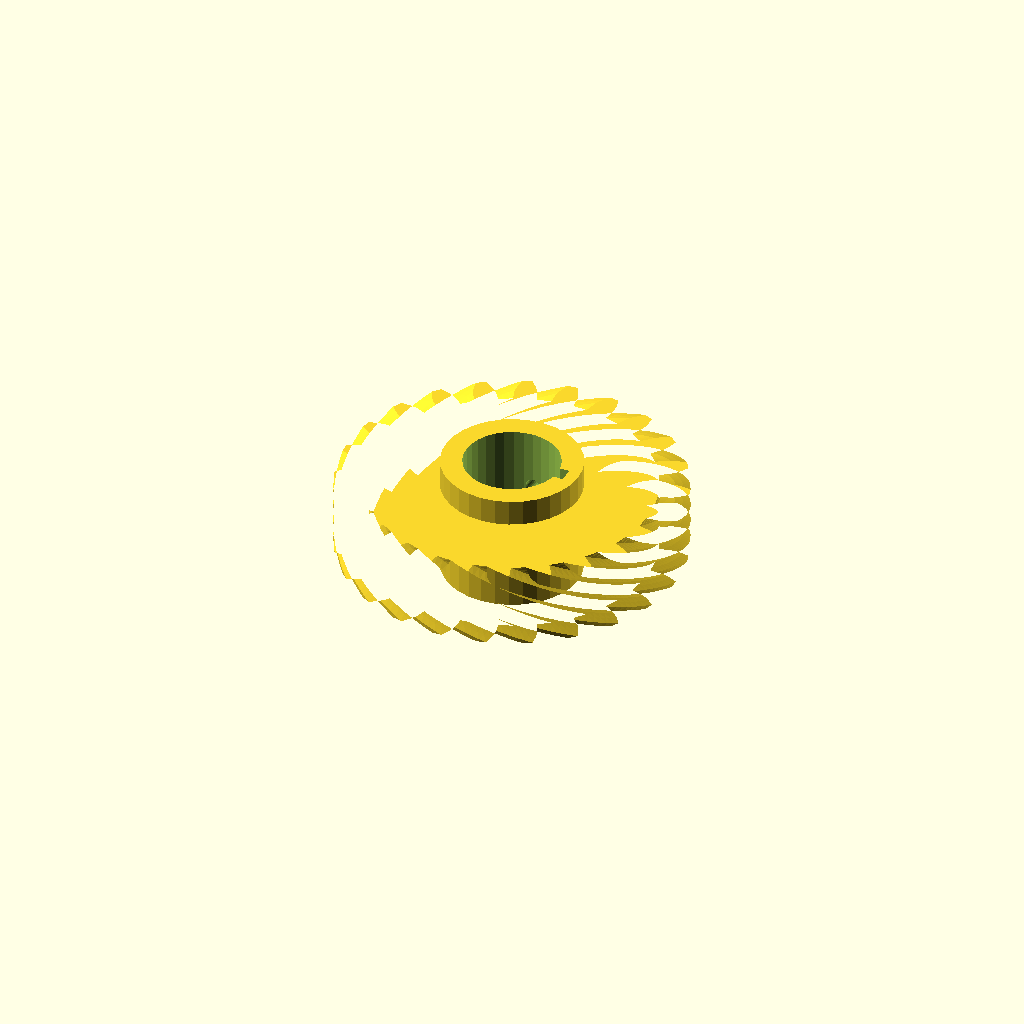
Cell 1: rendered with the file's own defaults.
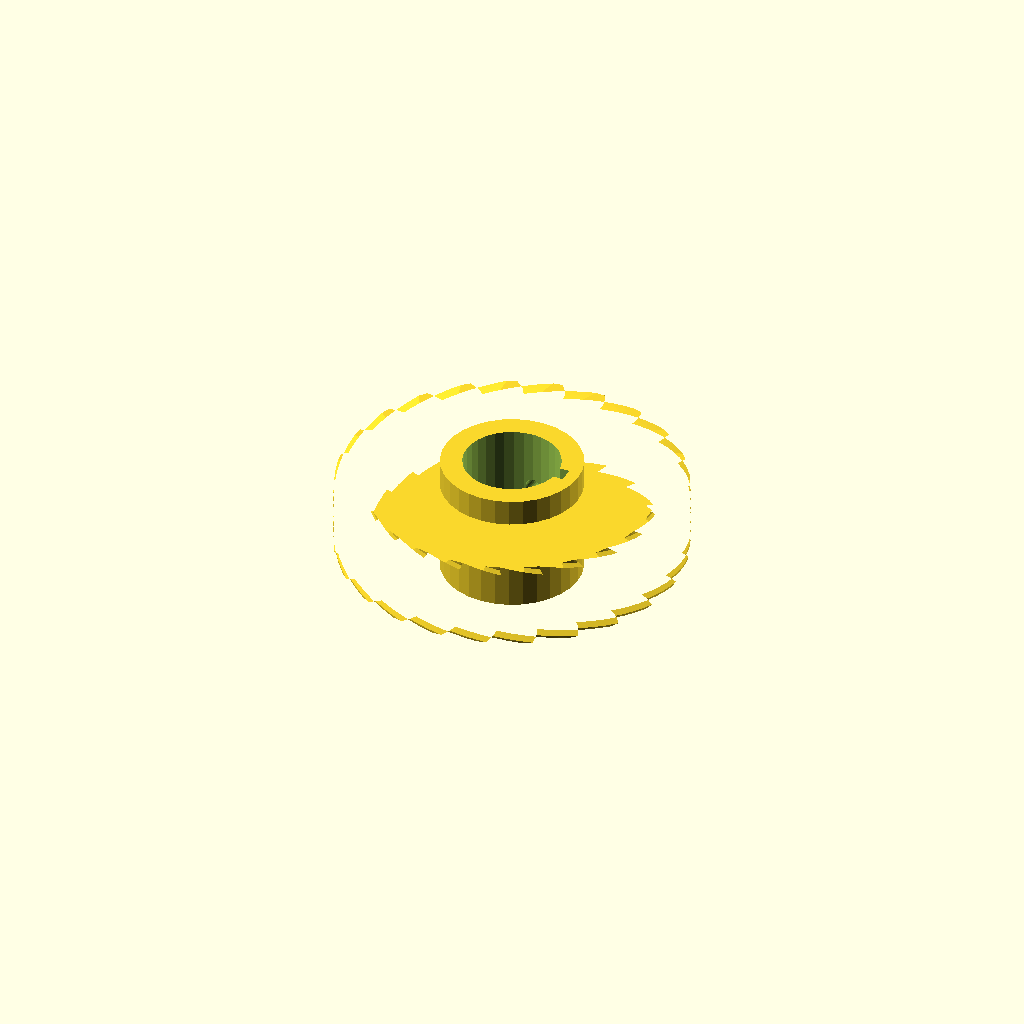
Cell 2: the same model with helix = 110.
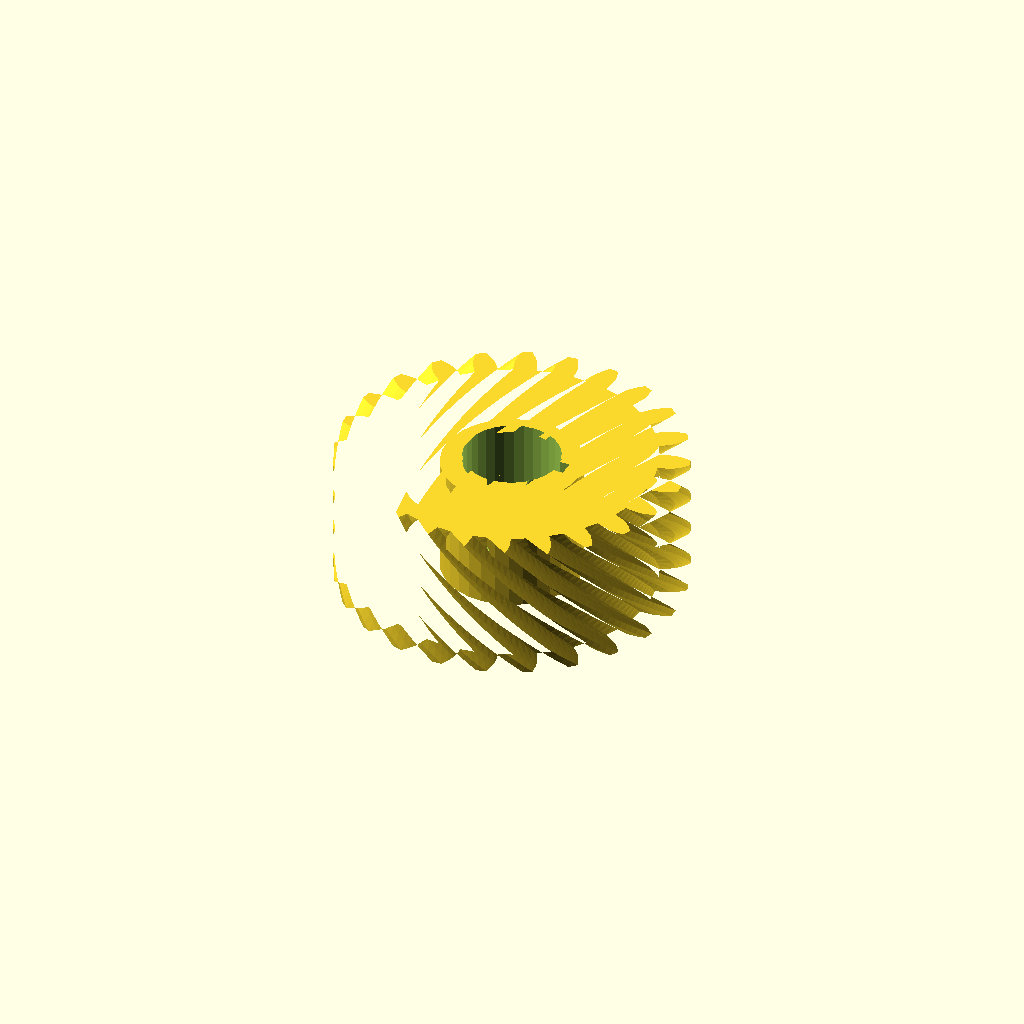
Cell 3: rim_w = 36 (everything else at default).
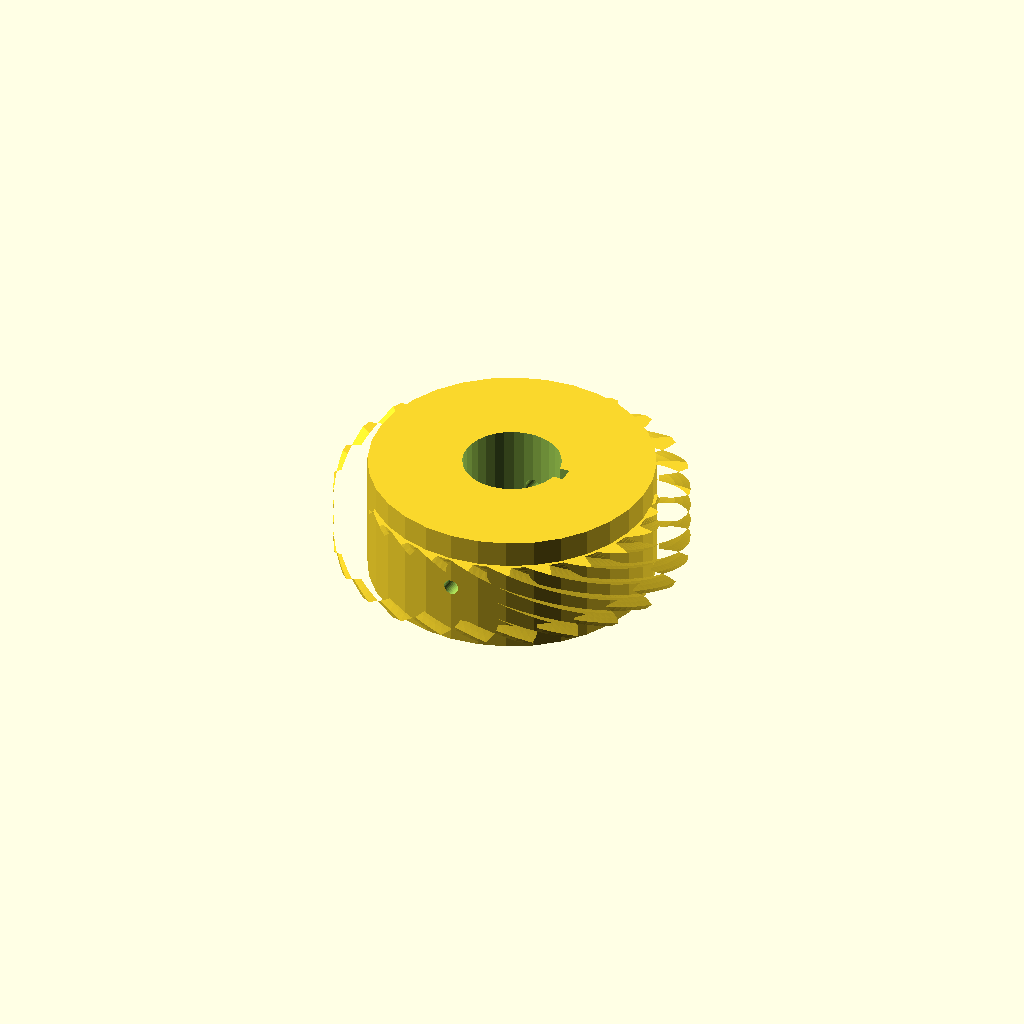
Cell 4: hub_r = 36.88 (everything else at default).
One fixed orthographic camera (rotation 55°, 0°, 25°; colour scheme Cornfield) for every cell.
The OpenSCAD source (data/previews/families_v9/scad/wormwheels.scad):
$fn = 32;
// ----------------------------------------------------------------------
// Worm wheel: z24 module 3.5, 55 degree helix, 32 mm hub
// ----------------------------------------------------------------------

// --- parameters (mm) ---
gear_module = 3.5;        // tooth module
teeth = 24;               // tooth count
helix = 55;               // helix angle of the rim
rim_w = 18;               // rim width
hub_r = 18.44;            // hub radius
hub_h = 32;               // hub height
bore_d = 25.4;            // hub bore
key_w = 4;                // keyway width
key_depth = 2;            // keyway depth
screw_d = 4;              // set screw thread

rim_profile = [[37.504, -3.018], [41.411, -2.882], [43.45, -2.21], [45.483, -1.252], [45.483, 1.252], [43.45, 2.21], [41.411, 2.882], [37.504, 3.018], [37.007, 6.791], [40.746, 7.934], [42.541, 9.111], [44.257, 10.562], [43.609, 12.981], [41.397, 13.38], [39.254, 13.502], [35.445, 12.622], [33.988, 16.138], [37.304, 18.209], [38.733, 19.811], [40.015, 21.657], [38.763, 23.826], [36.523, 23.639], [34.422, 23.202], [30.97, 21.366], [28.654, 24.385], [31.32, 27.244], [32.286, 29.161], [33.047, 31.276], [31.276, 33.047], [29.161, 32.286], [27.244, 31.32], [24.385, 28.654], [21.366, 30.97], [23.202, 34.422], [23.639, 36.523], [23.826, 38.763], [21.657, 40.015], [19.811, 38.733], [18.209, 37.304], [16.138, 33.988], [12.622, 35.445], [13.502, 39.254], [13.38, 41.397], [12.981, 43.609], [10.562, 44.257], [9.111, 42.541], [7.934, 40.746], [6.791, 37.007], [3.018, 37.504], [2.882, 41.411], [2.21, 43.45], [1.252, 45.483], [-1.252, 45.483], [-2.21, 43.45], [-2.882, 41.411], [-3.018, 37.504], [-6.791, 37.007], [-7.934, 40.746], [-9.111, 42.541], [-10.562, 44.257], [-12.981, 43.609], [-13.38, 41.397], [-13.502, 39.254], [-12.622, 35.445], [-16.138, 33.988], [-18.209, 37.304], [-19.811, 38.733], [-21.657, 40.015], [-23.826, 38.763], [-23.639, 36.523], [-23.202, 34.422], [-21.366, 30.97], [-24.385, 28.654], [-27.244, 31.32], [-29.161, 32.286], [-31.276, 33.047], [-33.047, 31.276], [-32.286, 29.161], [-31.32, 27.244], [-28.654, 24.385], [-30.97, 21.366], [-34.422, 23.202], [-36.523, 23.639], [-38.763, 23.826], [-40.015, 21.657], [-38.733, 19.811], [-37.304, 18.209], [-33.988, 16.138], [-35.445, 12.622], [-39.254, 13.502], [-41.397, 13.38], [-43.609, 12.981], [-44.257, 10.562], [-42.541, 9.111], [-40.746, 7.934], [-37.007, 6.791], [-37.504, 3.018], [-41.411, 2.882], [-43.45, 2.21], [-45.483, 1.252], [-45.483, -1.252], [-43.45, -2.21], [-41.411, -2.882], [-37.504, -3.018], [-37.007, -6.791], [-40.746, -7.934], [-42.541, -9.111], [-44.257, -10.562], [-43.609, -12.981], [-41.397, -13.38], [-39.254, -13.502], [-35.445, -12.622], [-33.988, -16.138], [-37.304, -18.209], [-38.733, -19.811], [-40.015, -21.657], [-38.763, -23.826], [-36.523, -23.639], [-34.422, -23.202], [-30.97, -21.366], [-28.654, -24.385], [-31.32, -27.244], [-32.286, -29.161], [-33.047, -31.276], [-31.276, -33.047], [-29.161, -32.286], [-27.244, -31.32], [-24.385, -28.654], [-21.366, -30.97], [-23.202, -34.422], [-23.639, -36.523], [-23.826, -38.763], [-21.657, -40.015], [-19.811, -38.733], [-18.209, -37.304], [-16.138, -33.988], [-12.622, -35.445], [-13.502, -39.254], [-13.38, -41.397], [-12.981, -43.609], [-10.562, -44.257], [-9.111, -42.541], [-7.934, -40.746], [-6.791, -37.007], [-3.018, -37.504], [-2.882, -41.411], [-2.21, -43.45], [-1.252, -45.483], [1.252, -45.483], [2.21, -43.45], [2.882, -41.411], [3.018, -37.504], [6.791, -37.007], [7.934, -40.746], [9.111, -42.541], [10.562, -44.257], [12.981, -43.609], [13.38, -41.397], [13.502, -39.254], [12.622, -35.445], [16.138, -33.988], [18.209, -37.304], [19.811, -38.733], [21.657, -40.015], [23.826, -38.763], [23.639, -36.523], [23.202, -34.422], [21.366, -30.97], [24.385, -28.654], [27.244, -31.32], [29.161, -32.286], [31.276, -33.047], [33.047, -31.276], [32.286, -29.161], [31.32, -27.244], [28.654, -24.385], [30.97, -21.366], [34.422, -23.202], [36.523, -23.639], [38.763, -23.826], [40.015, -21.657], [38.733, -19.811], [37.304, -18.209], [33.988, -16.138], [35.445, -12.622], [39.254, -13.502], [41.397, -13.38], [43.609, -12.981], [44.257, -10.562], [42.541, -9.111], [40.746, -7.934], [37.007, -6.791]];

difference() {
  union() {
    /* rim, twisted to stand in for the helical worm teeth */
    translate([0, 0, (hub_h - rim_w) / 2]) linear_extrude(height = rim_w, twist = helix, slices = 24) polygon(rim_profile);
    /* hub */
    cylinder(h = hub_h, d = 2 * hub_r);
  }
  /* bore */
  translate([0, 0, -2.5]) cylinder(h = hub_h + 5, d = bore_d);
  /* keyway, milled through the whole hub */
  translate([bore_d / 2 - key_depth, -key_w / 2, -2.5]) cube([key_depth + 2.5, key_w, hub_h + 5]);
  /* set screw hole straight through the hub wall */
  translate([0, -hub_r - 2.5, hub_h / 2]) rotate([-90, 0, 0]) cylinder(h = 2 * hub_r + 5, d = screw_d);
}
Parameter table extracted from the source (name, type, default, range or options):
gear_module: number, default 3.5
teeth: number, default 24
helix: number, default 55
rim_w: number, default 18
hub_r: number, default 18.44
hub_h: number, default 32
bore_d: number, default 25.4
key_w: number, default 4
key_depth: number, default 2
screw_d: number, default 4
